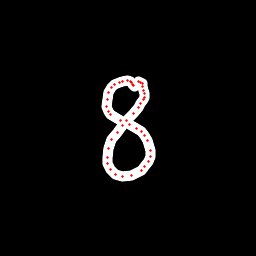

The data file committed next to this chart (first rows):
x, y, hover, eod
134.2, 86.73, 0.0, 0.0
133.5, 85.45, 0.0, 0.0
132.7, 84.5, 0.0, 0.0
131.9, 82.56, 0.0, 0.0
130.2, 81.39, 0.0, 0.0
127.2, 80.6, 0.0, 0.0
122.9, 81.26, 0.0, 0.0
119.2, 82.85, 0.0, 0.0
114.8, 84.65, 0.0, 0.0
111.9, 87.58, 0.0, 0.0
108.9, 92.88, 0.0, 0.0
107.6, 99.11, 0.0, 0.0
107, 106.2, 0.0, 0.0
108.8, 111.2, 0.0, 0.0
110.8, 114.5, 0.0, 0.0
120.2, 120.1, 0.0, 0.0
129.8, 124.8, 0.0, 0.0
136.7, 128.5, 0.0, 0.0
141.1, 131.8, 0.0, 0.0
144.7, 135.4, 0.0, 0.0
147.7, 140.4, 0.0, 0.0
150.8, 150.1, 0.0, 0.0
150.3, 156.4, 0.0, 0.0
148.3, 161.8, 0.0, 0.0
145, 166.4, 0.0, 0.0
141.2, 170.7, 0.0, 0.0
131.5, 175.2, 0.0, 0.0
122.2, 176.7, 0.0, 0.0
115.1, 174.5, 0.0, 0.0
110.2, 169.5, 0.0, 0.0
108, 163.9, 0.0, 0.0
107.4, 157.2, 0.0, 0.0
108.6, 148.2, 0.0, 0.0
112, 139.8, 0.0, 0.0
117.8, 132.3, 0.0, 0.0
122.2, 126, 0.0, 0.0
126.9, 121, 0.0, 0.0
133.9, 113.2, 0.0, 0.0
138.3, 107.8, 0.0, 0.0
140.7, 103.8, 0.0, 0.0
143.5, 99.76, 0.0, 0.0
144.3, 97.15, 0.0, 0.0
144.6, 93.36, 0.0, 0.0
144, 90.01, 0.0, 0.0
142.7, 86.09, 0.0, 0.0
142.3, 83.26, 0.0, 0.0
140.3, 82.2, 0.0, 0.0
138.9, 81.47, 0.0, 1.0
